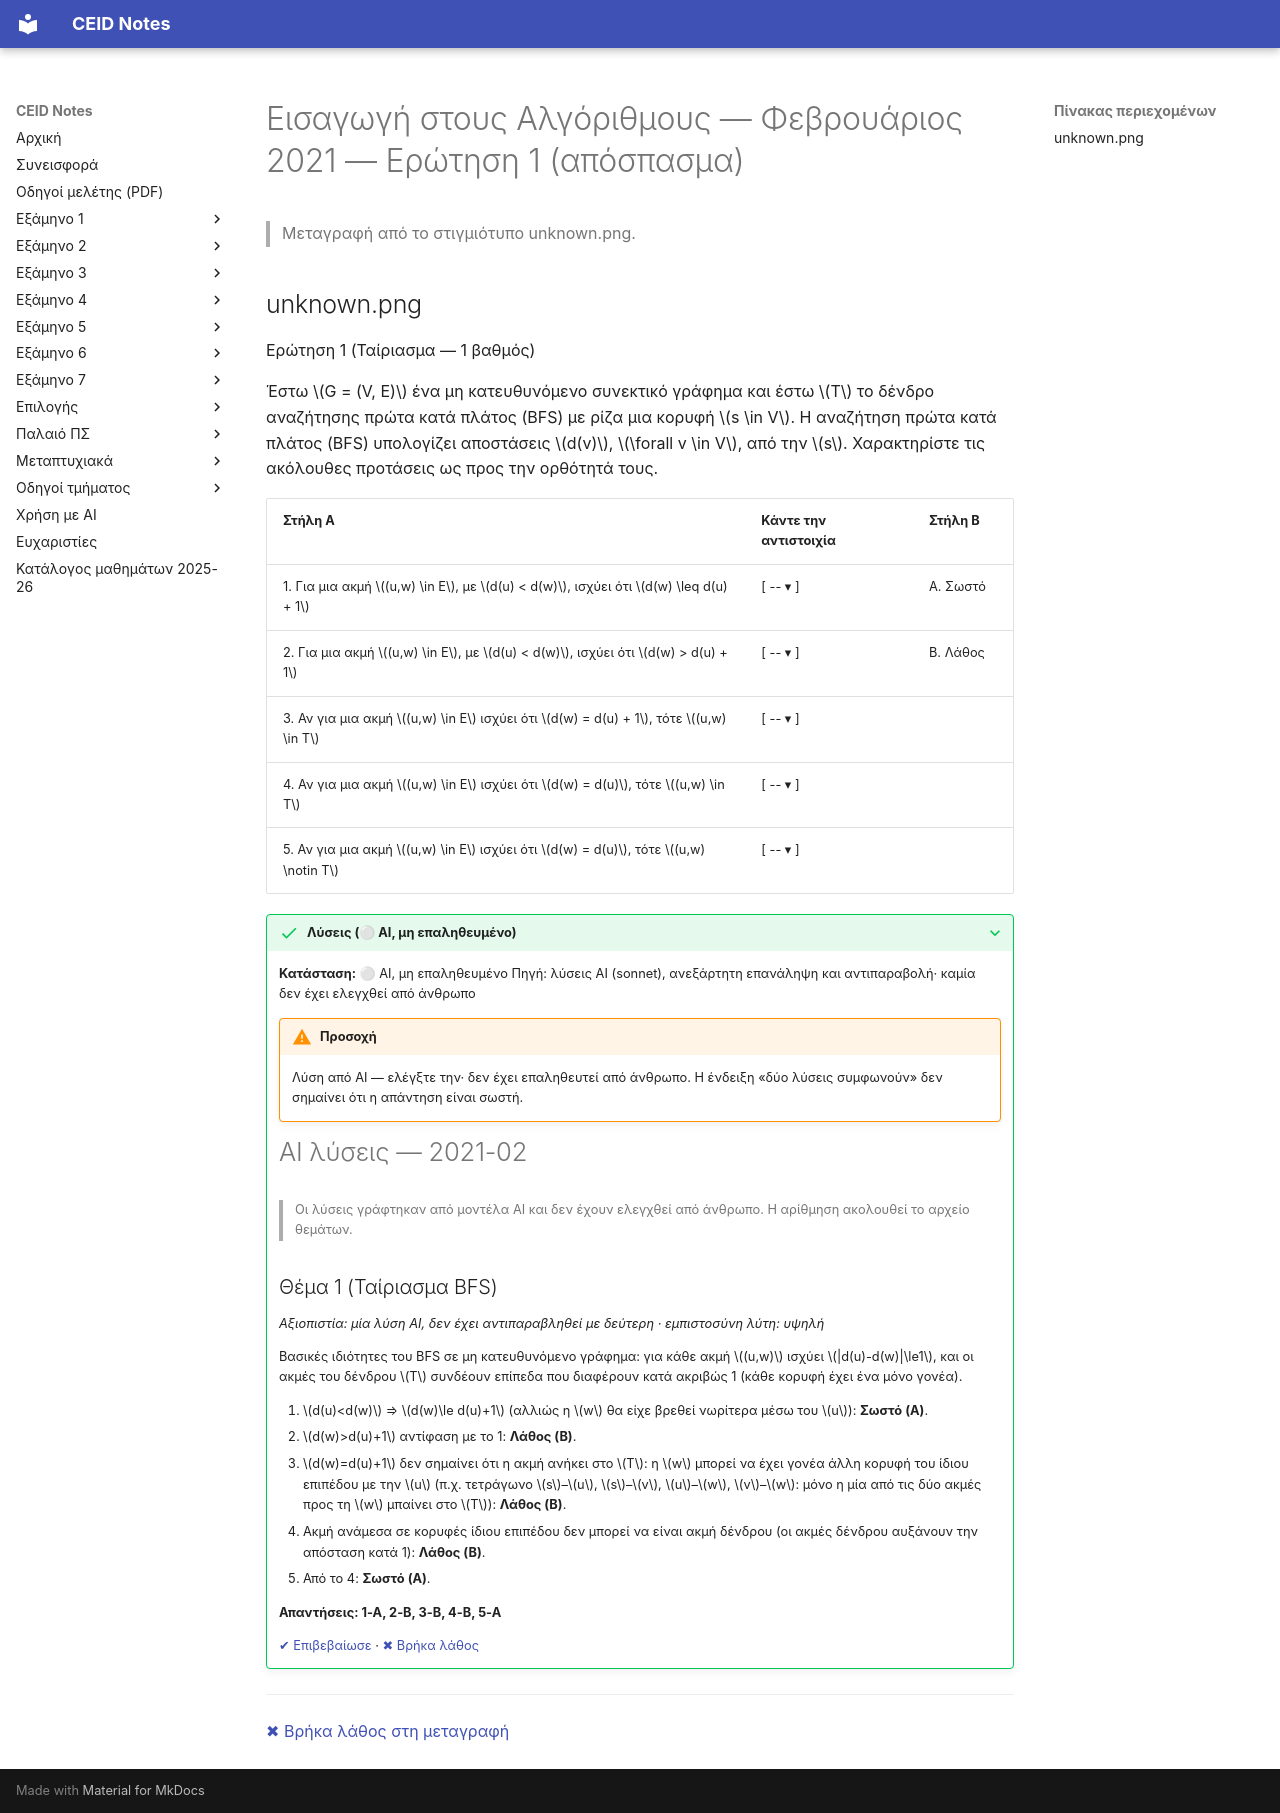

repository: kdngiorgos/ceid-notes · page: Semesters/Semester 3 (3ο Εξάμηνο)/Εισαγωγή στους Αλγόριθμους - CEID_23Y205/Previous Exams/2021-02.html · generator: mkdocs

---
course: CEID_23Y205
session: 2021-02
label: Φεβρουάριος 2021 — Ερώτηση 1 (απόσπασμα)
sources:
- unknown.png
format: unknown
duration_min: null
notes: Φαίνεται μόνο η Ερώτηση 1 (Ταίριασμα, 1 βαθμός) από online εξέταση· το υπόλοιπο της εξέτασης δεν έχει φωτογραφηθεί.
transcription: partial
solutions: ai-unverified
---
# Εισαγωγή στους Αλγόριθμους — Φεβρουάριος 2021 — Ερώτηση 1 (απόσπασμα)

> Μεταγραφή από το στιγμιότυπο unknown.png.

## unknown.png

Ερώτηση 1 (Ταίριασμα — 1 βαθμός)

Έστω $G = (V, E)$ ένα μη κατευθυνόμενο συνεκτικό γράφημα και έστω $T$ το δένδρο αναζήτησης πρώτα κατά πλάτος (BFS) με ρίζα μια κορυφή $s \in V$. Η αναζήτηση πρώτα κατά πλάτος (BFS) υπολογίζει αποστάσεις $d(v)$, $\forall v \in V$, από την $s$. Χαρακτηρίστε τις ακόλουθες προτάσεις ως προς την ορθότητά τους.

| Στήλη Α | Κάντε την αντιστοιχία | Στήλη Β |
|---|---|---|
| 1. Για μια ακμή $(u,w) \in E$, με $d(u) < d(w)$, ισχύει ότι $d(w) \leq d(u) + 1$ | [ -- ▾ ] | Α. Σωστό |
| 2. Για μια ακμή $(u,w) \in E$, με $d(u) < d(w)$, ισχύει ότι $d(w) > d(u) + 1$ | [ -- ▾ ] | Β. Λάθος |
| 3. Αν για μια ακμή $(u,w) \in E$ ισχύει ότι $d(w) = d(u) + 1$, τότε $(u,w) \in T$ | [ -- ▾ ] | |
| 4. Αν για μια ακμή $(u,w) \in E$ ισχύει ότι $d(w) = d(u)$, τότε $(u,w) \in T$ | [ -- ▾ ] | |
| 5. Αν για μια ακμή $(u,w) \in E$ ισχύει ότι $d(w) = d(u)$, τότε $(u,w) \notin T$ | [ -- ▾ ] | |

??? success "Λύσεις (⚪ AI, μη επαληθευμένο)"
    **Κατάσταση:** ⚪ AI, μη επαληθευμένο
    Πηγή: λύσεις AI (sonnet), ανεξάρτητη επανάληψη και αντιπαραβολή· καμία δεν έχει ελεγχθεί από άνθρωπο

    !!! warning "Προσοχή"
        Λύση από AI — ελέγξτε την· δεν έχει επαληθευτεί από άνθρωπο. Η ένδειξη «δύο λύσεις συμφωνούν» δεν σημαίνει ότι η απάντηση είναι σωστή.

    # AI λύσεις — 2021-02

    > Οι λύσεις γράφτηκαν από μοντέλα AI και δεν έχουν ελεγχθεί από άνθρωπο. Η αρίθμηση ακολουθεί το αρχείο θεμάτων.

    ## Θέμα 1 (Ταίριασμα BFS)

    *Αξιοπιστία: μία λύση AI, δεν έχει αντιπαραβληθεί με δεύτερη · εμπιστοσύνη λύτη: υψηλή*

    Βασικές ιδιότητες του BFS σε μη κατευθυνόμενο γράφημα: για κάθε ακμή $(u,w)$ ισχύει $|d(u)-d(w)|\le1$, και οι ακμές του δένδρου $T$ συνδέουν επίπεδα που διαφέρουν κατά ακριβώς 1 (κάθε κορυφή έχει ένα μόνο γονέα).

    1. $d(u)<d(w)$ ⇒ $d(w)\le d(u)+1$ (αλλιώς η $w$ θα είχε βρεθεί νωρίτερα μέσω του $u$): **Σωστό (Α)**.
    2. $d(w)>d(u)+1$ αντίφαση με το 1: **Λάθος (Β)**.
    3. $d(w)=d(u)+1$ δεν σημαίνει ότι η ακμή ανήκει στο $T$: η $w$ μπορεί να έχει γονέα άλλη κορυφή του ίδιου επιπέδου με την $u$ (π.χ. τετράγωνο $s$–$u$, $s$–$v$, $u$–$w$, $v$–$w$: μόνο η μία από τις δύο ακμές προς τη $w$ μπαίνει στο $T$): **Λάθος (Β)**.
    4. Ακμή ανάμεσα σε κορυφές ίδιου επιπέδου δεν μπορεί να είναι ακμή δένδρου (οι ακμές δένδρου αυξάνουν την απόσταση κατά 1): **Λάθος (Β)**.
    5. Από το 4: **Σωστό (Α)**.

    **Απαντήσεις: 1-Α, 2-Β, 3-Β, 4-Β, 5-Α**

    [✔ Επιβεβαίωσε](https://github.com/kdngiorgos/ceid-notes/issues/new?template=verify-solution.yml&title=%CE%95%CF%80%CE%B9%CE%B2%CE%B5%CE%B2%CE%B1%CE%AF%CF%89%CF%83%CE%B7%20%CE%BB%CF%8D%CF%83%CE%B7%CF%82%3A%20CEID_23Y205%202021-02&course=CEID_23Y205&session=2021-02) · [✖ Βρήκα λάθος](https://github.com/kdngiorgos/ceid-notes/issues/new?template=fix-mistake.yml&title=%CE%9B%CE%AC%CE%B8%CE%BF%CF%82%20%CF%83%CF%84%CE%B9%CF%82%20%CE%BB%CF%8D%CF%83%CE%B5%CE%B9%CF%82%3A%20CEID_23Y205%202021-02&course=CEID_23Y205&session=2021-02)

---
[✖ Βρήκα λάθος στη μεταγραφή](https://github.com/kdngiorgos/ceid-notes/issues/new?template=fix-mistake.yml&title=%CE%9B%CE%AC%CE%B8%CE%BF%CF%82%20%CF%83%CF%84%CE%B7%20%CE%BC%CE%B5%CF%84%CE%B1%CE%B3%CF%81%CE%B1%CF%86%CE%AE%3A%20CEID_23Y205%202021-02&course=CEID_23Y205&session=2021-02)
